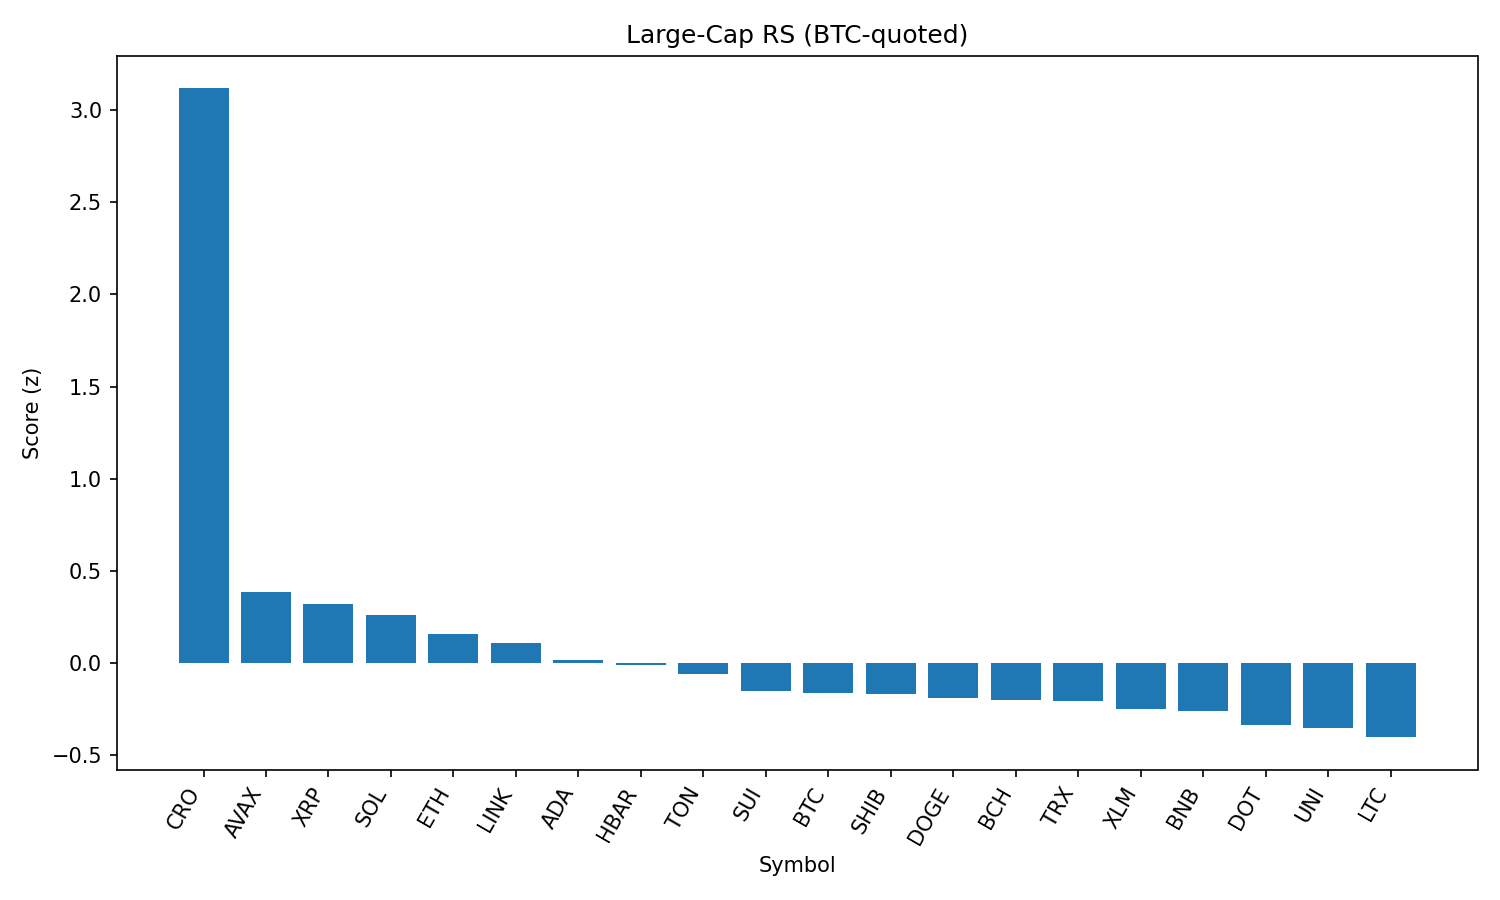

Data behind this chart, as committed beside it:
rank, name, symbol, price_btc, price_usd, pct_1h_btc, pct_24h_btc, pct_7d_btc, market_cap_rank, market_cap_usd, volume_usd, score
1, Cronos, CRO, 2.03e-06, 0.2243, 1.245, 40.7, 61.65, 29, 7476521178, 1024846593, 3.117
2, Avalanche, AVAX, 0.0002199, 24.32, 0.4243, 4.173, 9.42, 22, 10256558290, 588653689, 0.3835
3, XRP, XRP, 2.716e-05, 3.0, 0.4443, 2.619, 7.2, 3, 178671455568, 6470278628, 0.3219
4, Solana, SOL, 0.00183, 202.4, 0.02009, 6.726, 14.86, 6, 109151049509, 9219254793, 0.2633
5, Ethereum, ETH, 0.04139, 4578, 0.06907, 3.202, 12.13, 2, 552339971656, 38707569034, 0.1595
6, Chainlink, LINK, 0.0002185, 24.16, 0.1868, 4.225, 1.044, 13, 16379659208, 1628384680, 0.1119
7, Cardano, ADA, 7.75e-06, 0.8567, 0.1534, 1.923, 3.557, 11, 31239513112, 1556502893, 0.01967
8, Hedera, HBAR, 2.17e-06, 0.24, 0.1217, 1.458, 5.236, 23, 10170873287, 252100786, -0.00737
9, Toncoin, TON, 2.868e-05, 3.17, 0.1829, 0.5632, -0.248, 27, 8141391142, 156928619, -0.06074
10, Sui, SUI, 3.099e-05, 3.43, 0.04888, 0.3323, 1.331, 20, 12009332050, 1263117584, -0.1517
11, Bitcoin, BTC, 1.0, 110598, 0.0, 0.0, 0.0, 1, 2202077500133, 39320805314, -0.164
12, Shiba Inu, SHIB, 1.12441e-10, 1.244e-05, -0.08646, 1.742, 4.223, 30, 7322138715, 196355005, -0.1654
13, Dogecoin, DOGE, 1.97e-06, 0.2182, -0.2226, 3.269, 5.216, 10, 32879041399, 2052583709, -0.1902
14, Bitcoin Cash, BCH, 0.004997, 552.7, -0.1223, 1.886, 3.036, 21, 10996826804, 311938313, -0.1999
15, TRON, TRX, 3.15e-06, 0.3485, -0.03472, 0.2787, 2.344, 9, 32990329160, 1048112096, -0.2063
16, Stellar, XLM, 3.47e-06, 0.3838, 0.03969, -1.327, -0.5164, 19, 12027964702, 419624099, -0.2504
17, BNB, BNB, 0.007729, 854.9, -0.1916, 1.071, 5.109, 5, 118938869737, 1284024397, -0.2606
18, Polkadot, DOT, 3.482e-05, 3.85, -0.3051, 1.493, 4.65, 35, 5855913237, 240382308, -0.3367
19, Uniswap, UNI, 8.93e-05, 9.88, -0.2412, 1.351, -0.6148, 34, 5919886020, 434880752, -0.3538
20, Litecoin, LTC, 0.001017, 112.5, -0.3381, 1.474, 1.163, 26, 8572729254, 626936758, -0.4016
21, Hyperliquid, HYPE, 0.0004397, 48.63, -2.599, 6.675, 20.09, 14, 16234903713, 545768457, -1.687
